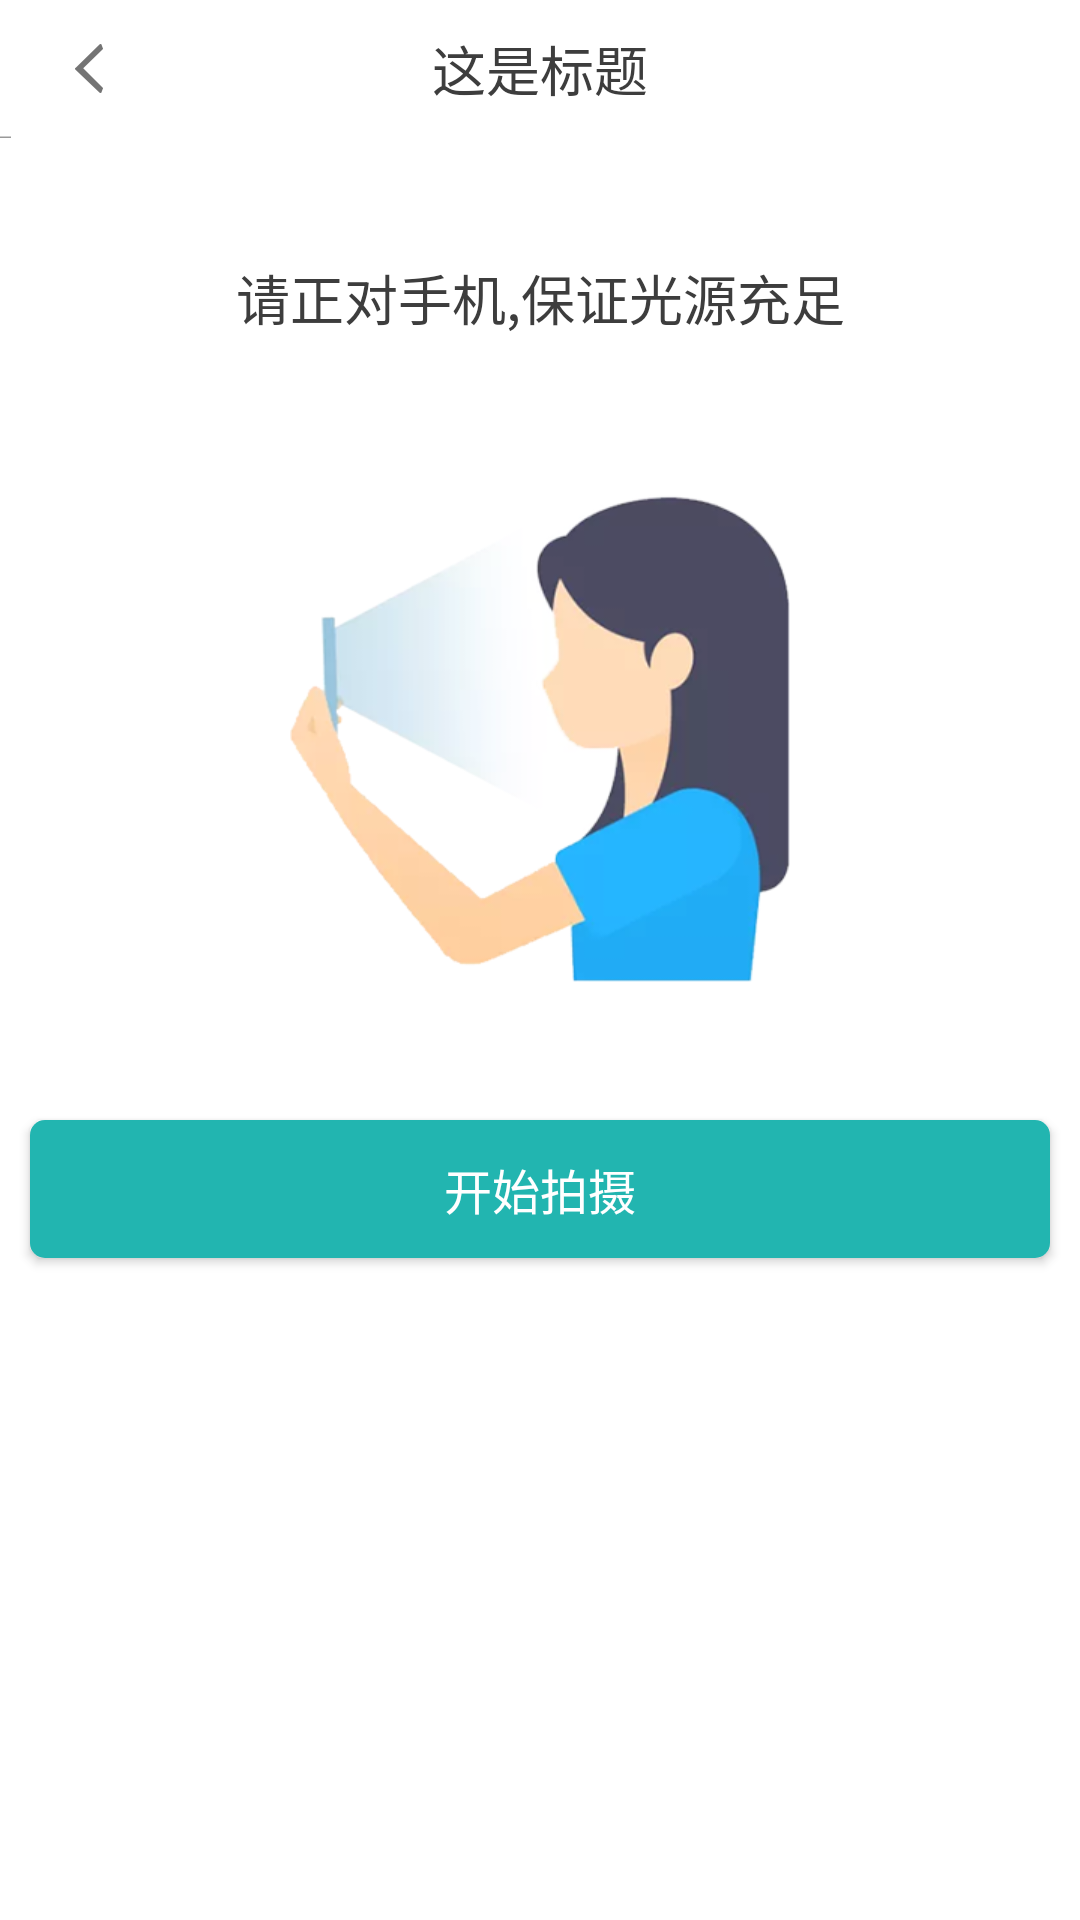

Produce the Android XML layout that renders to this screen, including the resource entries it uses.
<!-- AndroidManifest.xml: application theme Theme.AppCompat.Light.NoActionBar -->
<!-- res/layout/face_verify_layout.xml -->
<?xml version="1.0" encoding="utf-8"?>
<LinearLayout xmlns:android="http://schemas.android.com/apk/res/android"
    android:layout_width="match_parent"
    android:layout_height="match_parent"
    android:background="@color/white"
    android:orientation="vertical">

    <include layout="@layout/common_top_layout" />

    <TextView
        android:layout_width="match_parent"
        android:layout_height="wrap_content"
        android:layout_marginTop="@dimen/dimen_30"
        android:gravity="center"
        android:lineSpacingExtra="@dimen/dimen_03"
        android:lineSpacingMultiplier="1.2"
        android:padding="@dimen/dimen_10"
        android:text="@string/face_verify_tips"
        android:textColor="@color/bg_color"
        android:textSize="@dimen/size_18" />

    <ImageView
        android:layout_width="wrap_content"
        android:layout_height="wrap_content"
        android:layout_gravity="center"
        android:layout_marginTop="@dimen/dimen_25"
        android:background="@drawable/photo_face_intro" />

    <Button
        android:id="@+id/btnStartShoot"
        android:layout_width="match_parent"
        android:layout_height="@dimen/public_title_height"
        android:layout_marginLeft="@dimen/dimen_10"
        android:layout_marginRight="@dimen/dimen_10"
        android:layout_marginTop="@dimen/public_title_height"
        android:background="@drawable/complete_btn_selector"
        android:padding="@dimen/dimen_05"
        android:text="@string/start_shoot"
        android:textColor="@color/white"
        android:textSize="@dimen/size_16" />

    <TextView
        android:id="@+id/tvShootTips"
        android:layout_width="match_parent"
        android:layout_height="wrap_content"
        android:layout_marginTop="@dimen/dimen_10"
        android:gravity="center"
        android:padding="@dimen/dimen_10"
        android:text=""
        android:textColor="@color/bg_color"
        android:textSize="@dimen/size_12" />
</LinearLayout>
<!-- res/layout/common_top_layout.xml (included above) -->
<?xml version="1.0" encoding="utf-8"?>
<RelativeLayout xmlns:android="http://schemas.android.com/apk/res/android"
    style="@style/TitleStyle">

    <ImageView
        android:id="@+id/arrowsBack"
        style="@style/left_title_style"
        android:src="@drawable/arrows_back" />

    <TextView
        android:id="@+id/tvTitle"
        style="@style/titleTextStyle"
        android:text="这是标题" />

</RelativeLayout>
<!-- resources referenced by this layout -->
<resources>
  <color name="bg_color">#3d3d3d</color>
  <color name="white">#ffffff</color>
  <dimen name="dimen_03">3dp</dimen>
  <dimen name="dimen_05">5dp</dimen>
  <dimen name="dimen_10">10dp</dimen>
  <dimen name="dimen_25">25dp</dimen>
  <dimen name="dimen_30">30dp</dimen>
  <dimen name="public_title_height">46dp</dimen>
  <dimen name="size_12">12sp</dimen>
  <dimen name="size_16">16sp</dimen>
  <dimen name="size_18">18sp</dimen>
  <!-- drawable arrows_back: png bitmap (drawable-hdpi, 1270 bytes) -->
  <!-- drawable complete_btn_selector (drawable) -->
  <?xml version="1.0" encoding="utf-8"?>
  <shape xmlns:android="http://schemas.android.com/apk/res/android"
      android:shape="rectangle">
      <corners android:radius="5dip" />
      <solid android:color="#22b5b0" />
  </shape>
  <!-- drawable photo_face_intro: png bitmap (drawable-xhdpi, 57138 bytes) -->
  <string name="face_verify_tips">请正对手机,保证光源充足</string>
  <string name="start_shoot">开始拍摄</string>
  <style name="TitleStyle">
          <item name="android:layout_width">match_parent</item>
          <item name="android:layout_height">@dimen/public_title_height</item>
          <item name="android:layout_gravity">center_horizontal</item>
          <item name="android:background">@drawable/title_bg</item>
      </style>
  <style name="left_title_style">
          <item name="android:layout_width">wrap_content</item>
          <item name="android:layout_height">wrap_content</item>
          <item name="android:layout_alignParentLeft">true</item>
          <item name="android:layout_centerVertical">true</item>
          <item name="android:textColor">@color/title_color</item>
          <item name="android:padding">@dimen/dimen_05</item>
          <item name="android:layout_marginLeft">@dimen/dimen_15</item>
          <item name="android:textSize">16sp</item>
      </style>
  <style name="titleTextStyle">
          <item name="android:layout_width">wrap_content</item>
          <item name="android:layout_height">wrap_content</item>
          <item name="android:textSize">@dimen/size_18</item>
          <item name="android:textColor">@color/title_color</item>
          <item name="android:singleLine">true</item>
          <item name="android:layout_centerInParent">true</item>
      </style>
  <color name="title_color">#3d3d3d</color>
  <dimen name="dimen_15">15dp</dimen>
</resources>
